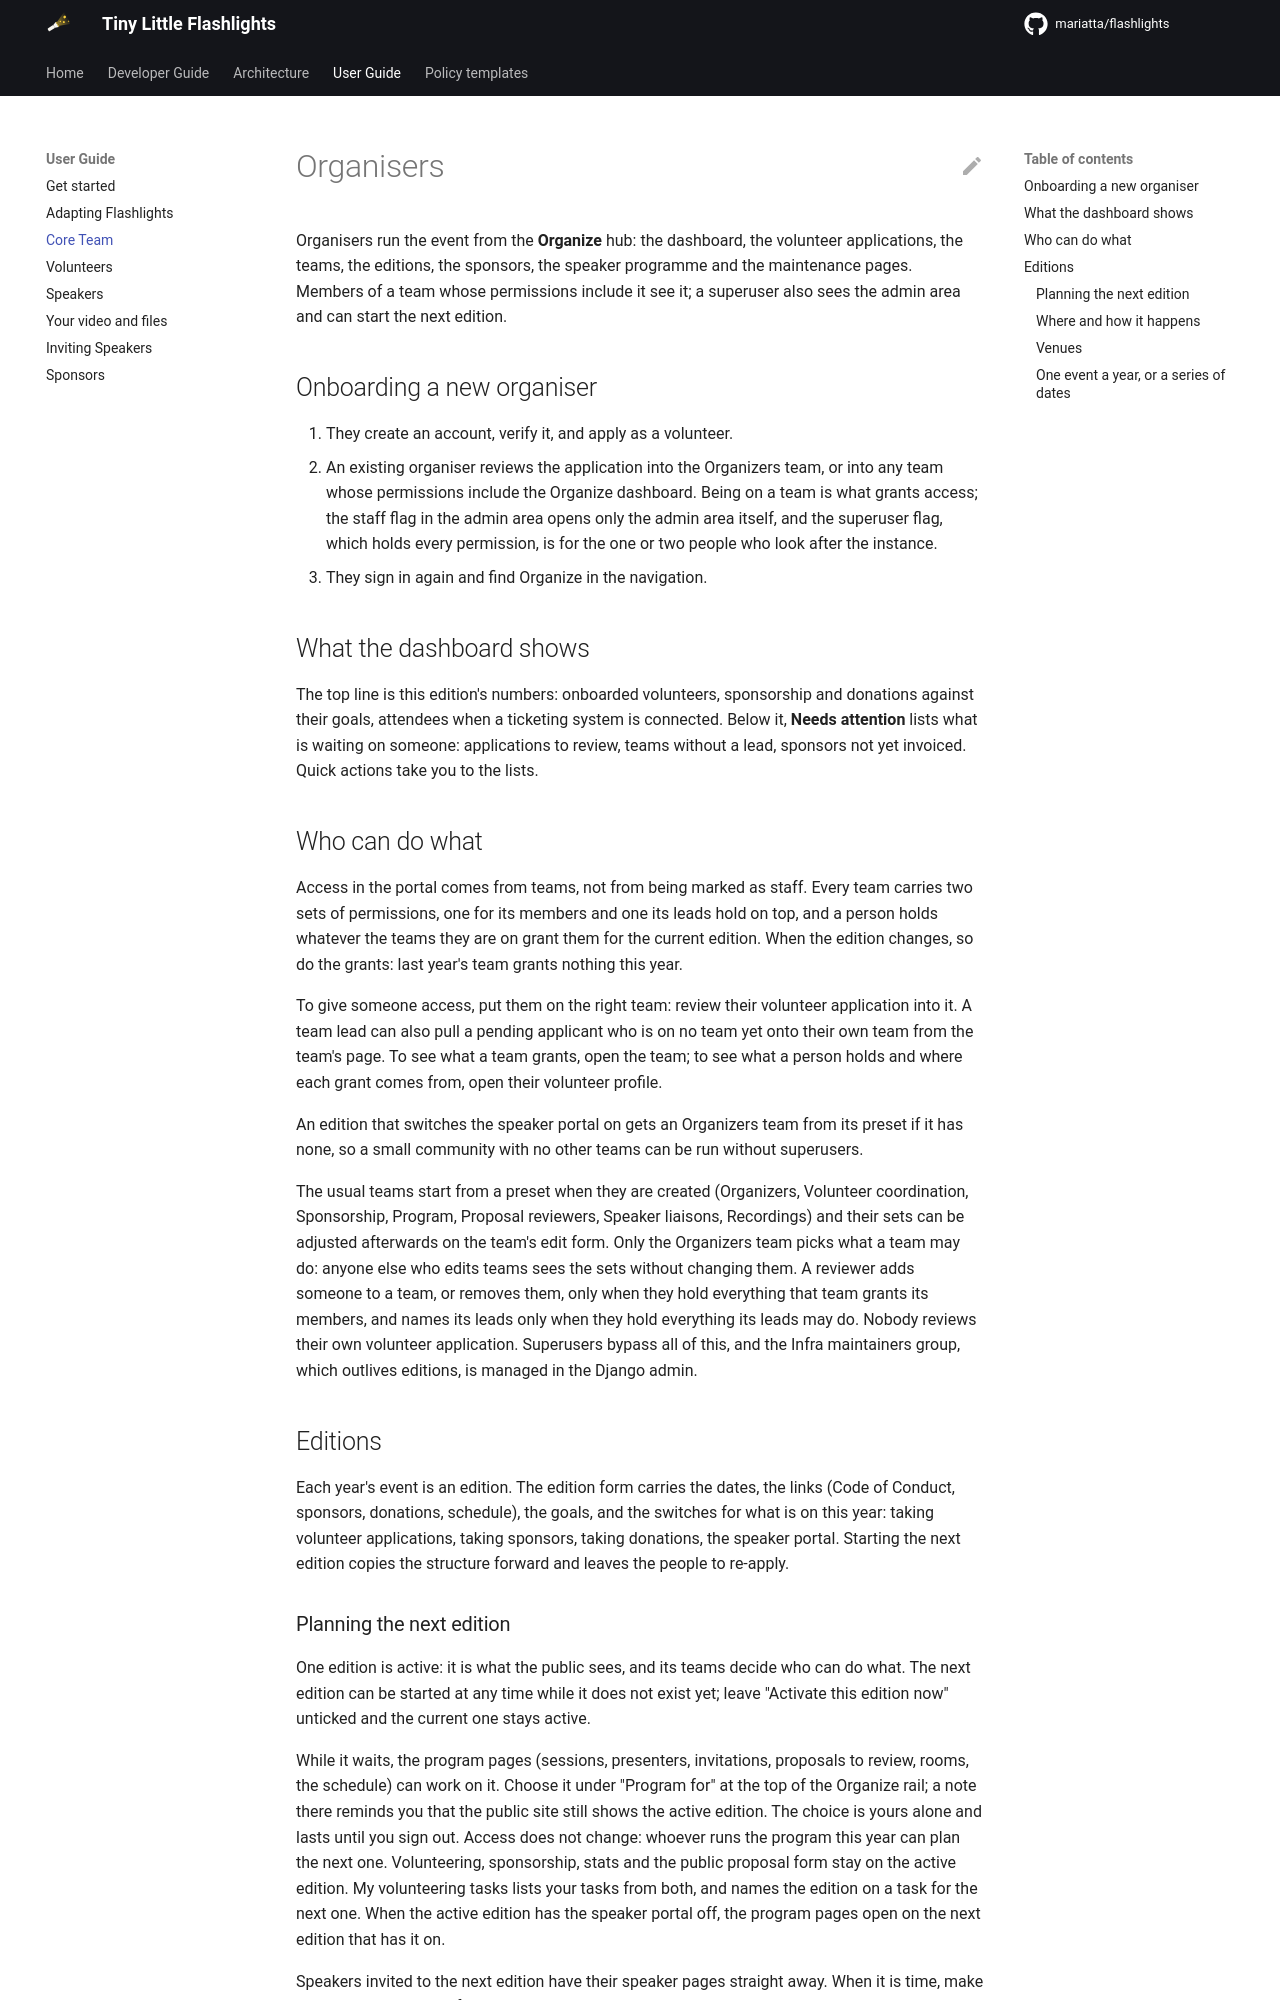

repository: Mariatta/flashlights · page: 0.1.0/user/core_team/index.html · generator: mkdocs

# Organisers

Organisers run the event from the **Organize** hub: the dashboard, the
volunteer applications, the teams, the editions, the sponsors, the
speaker programme and the maintenance pages. Members of a team whose
permissions include it see it; a superuser also sees the admin area and
can start the next edition.

## Onboarding a new organiser

1. They create an account, verify it, and apply as a volunteer.
2. An existing organiser reviews the application into the Organizers team,
   or into any team whose permissions include the Organize dashboard.
   Being on a team is what grants access; the staff flag in the admin area
   opens only the admin area itself, and the superuser flag, which holds
   every permission, is for the one or two people who look after the
   instance.
3. They sign in again and find Organize in the navigation.

## What the dashboard shows

The top line is this edition's numbers: onboarded volunteers, sponsorship
and donations against their goals, attendees when a ticketing system is
connected. Below it, **Needs attention** lists what is waiting on someone:
applications to review, teams without a lead, sponsors not yet invoiced.
Quick actions take you to the lists.

## Who can do what

Access in the portal comes from teams, not from being marked as staff.
Every team carries two sets of permissions, one for its members and one
its leads hold on top, and a person holds whatever the teams they are on
grant them for the current edition. When the edition changes, so do the
grants: last year's team grants nothing this year.

To give someone access, put them on the right team: review their volunteer
application into it. A team lead can also pull a pending applicant who is
on no team yet onto their own team from the team's page.
To see what a team grants, open the team; to see what a person holds and
where each grant comes from, open their volunteer profile.

An edition that switches the speaker portal on gets an Organizers team
from its preset if it has none, so a small community with no other teams
can be run without superusers.

The usual teams start from a preset when they are created (Organizers,
Volunteer coordination, Sponsorship, Program, Proposal reviewers, Speaker
liaisons, Recordings) and
their sets can be adjusted afterwards on the team's edit form. Only the
Organizers team picks what a team may do: anyone else who edits teams sees
the sets without changing them. A reviewer adds someone to a team, or
removes them, only when they hold everything that team grants its members,
and names its leads only when they hold everything its leads may do.
Nobody reviews their own volunteer application.
Superusers bypass all of this, and the Infra maintainers group, which outlives
editions, is managed in the Django admin.

## Editions

Each year's event is an edition. The edition form carries the dates, the
links (Code of Conduct, sponsors, donations, schedule), the goals, and the
switches for what is on this year: taking volunteer applications, taking
sponsors, taking donations, the speaker portal. Starting the next edition
copies the structure forward and leaves the people to re-apply.

### Planning the next edition

One edition is active: it is what the public sees, and its teams decide who
can do what. The next edition can be started at any time while it does not
exist yet; leave "Activate this edition now" unticked and the current one
stays active.

While it waits, the program pages (sessions, presenters, invitations,
proposals to review, rooms, the schedule) can work on it. Choose it under
"Program for" at the top of the Organize rail; a note there reminds you that
the public site still shows the active edition. The choice is yours alone
and lasts until you sign out. Access does not change: whoever runs the
program this year can plan the next one. Volunteering, sponsorship, stats
and the public proposal form stay on the active edition. My volunteering
tasks lists your tasks from both, and names the edition on a task for the
next one. When the active edition has the speaker portal off, the program
pages open on the next edition that has it on.

Speakers invited to the next edition have their speaker pages straight
away. When it is time, make the next edition active from its edit page.
